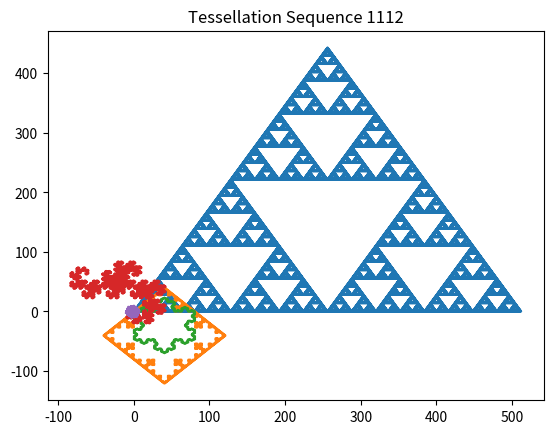
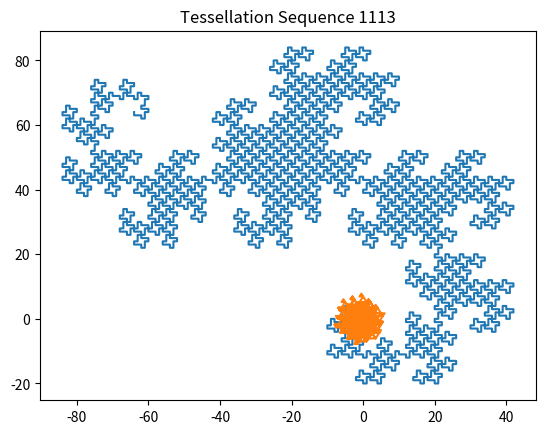
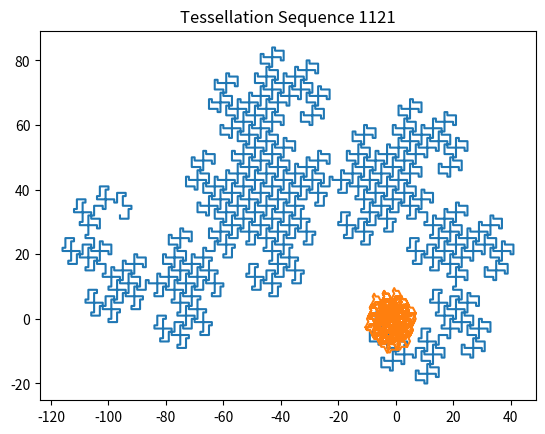
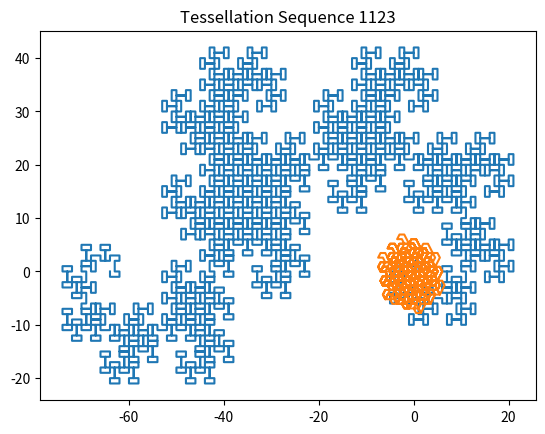
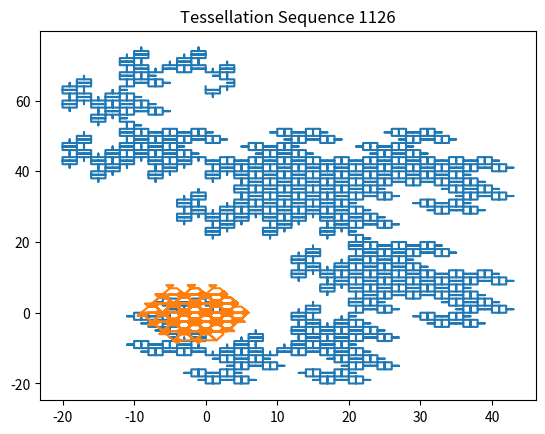
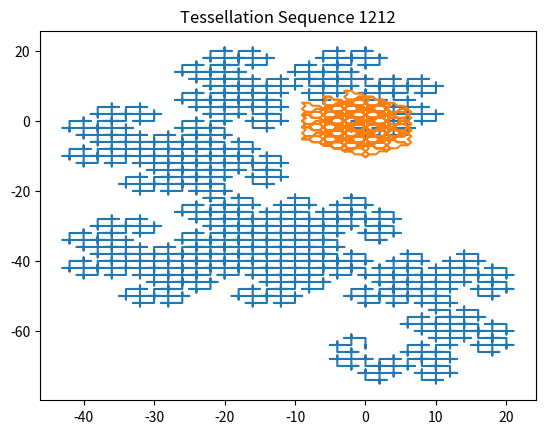
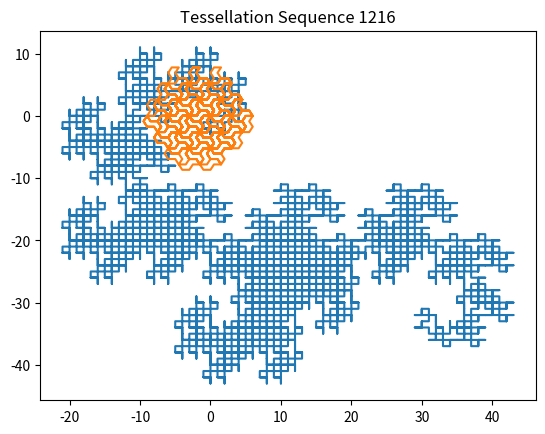
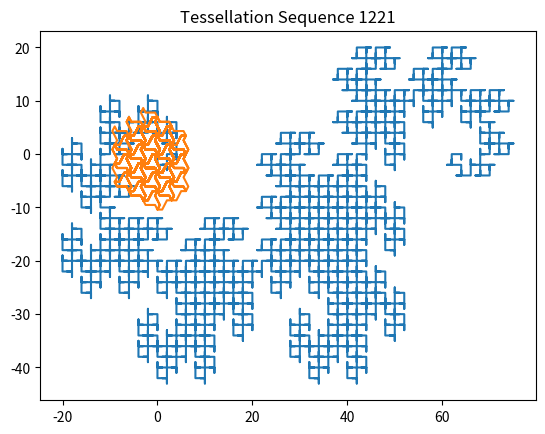
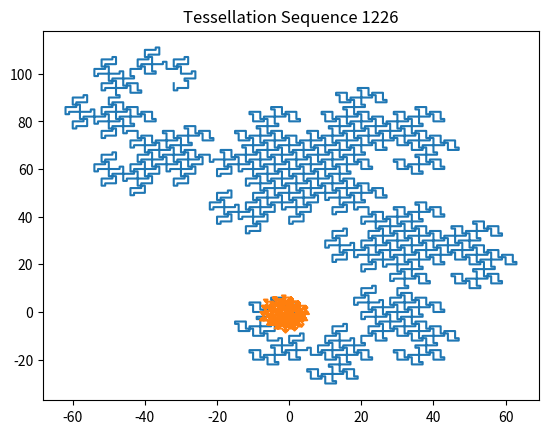
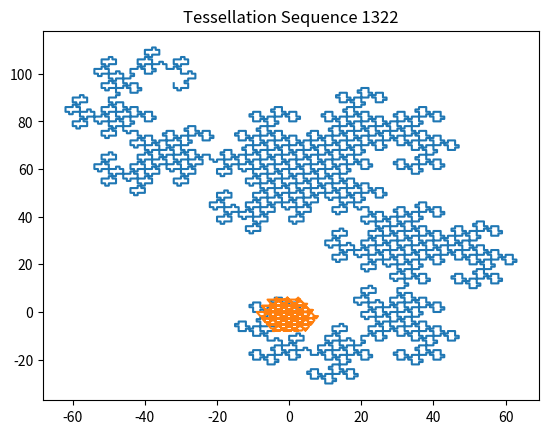
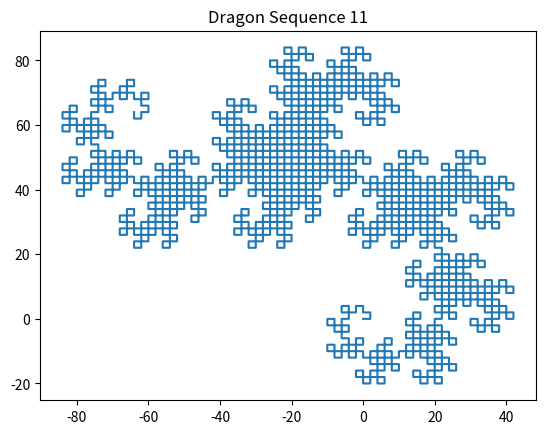
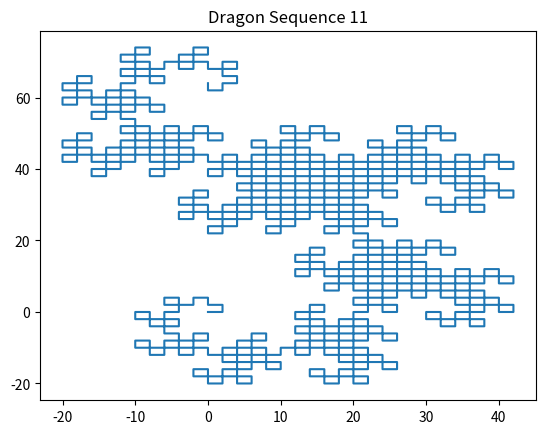
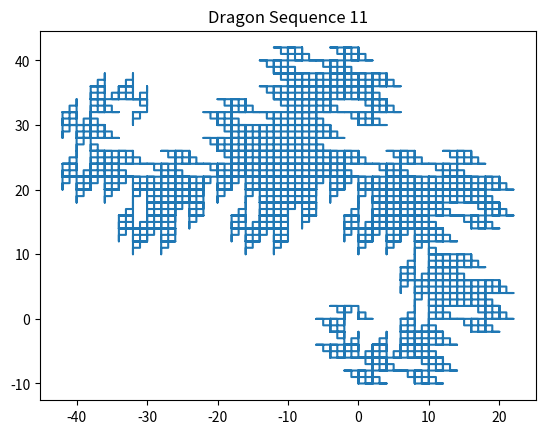
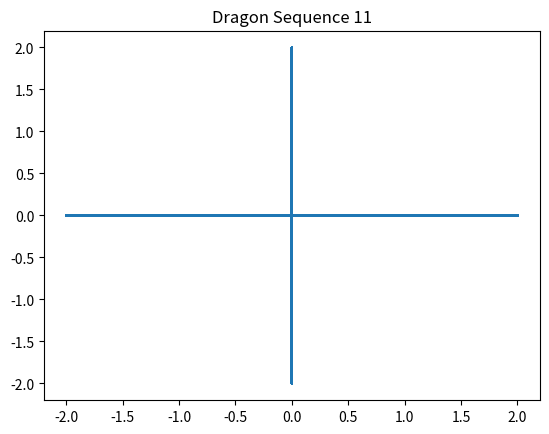
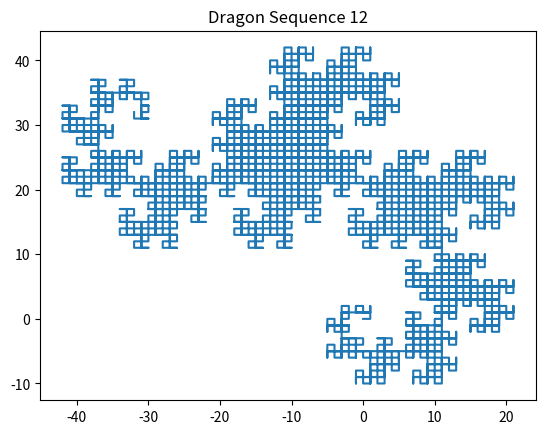

Source code (Python) for these figures, in order:
# -*- coding: utf-8 -*-
"""
Spyder Editor

This is a temporary script file.
"""

""" 
Fractal Draw
April 2020
"""

import math
import matplotlib.pyplot as plt

def main():

    
    x = [0] 
    y = [0]

    
    #Triangles

    #Examples
    #d = [1,2,3,4,5,6] = regular hexagon
    #d = [1,3,5] or [2,4,6] = equilateral triangle

   
    #Sierpinski Carpet

    s = 10 #number of iterations

    a = [1]
    b = [3]
    c = [5]

    #piecing together the line to draw the fractal
    for i in range(1,s):
        
        if i == 1:
            a0 = a.copy()
        
        if i > 1:
            a = a0.copy()
        a.extend(b)
        a.extend(a0)
        a.extend(c)
        a.extend(a0)
        a.extend(b)
        a.extend(b)
        a.extend(c)
        a.extend(c)

        x0 = 3**(1+i)
        y0 = 2**(i)
        n = x0 - 2*y0

        a0 = a[0:n]
        b = a[n:n+y0]
        c = a[n+y0:n+2*y0]

    d = a

    for i in range(0,len(d)):
        [xnew, ynew] = trianglemove(x[i],y[i],d[i])
        x.append(xnew)
        y.append(ynew)
    
    plt.plot(x,y)
    plt.title('Sierpinski Carpet')
    plt.show()
    
    
    #Square Fractal/Snowflake 
    
    x = [0]
    y = [0]

    s = 5 #number of iterations

    z = [1,2,3,4,1,2,3,4,1]
    d = [1,4,3,2]
    d0 = []

    #piecing together the line to draw the fractal
    for k in range(1,s):
        d0 = []
        for i in range(len(d)):
            j = d[i]     
            d1 = [z[j+3],z[j+4],z[j+3],z[j+2],z[j+3]]
            #d1 = [z[j+3],z[j+4],z[j+3],z[j+2],z[j+2],z[j+3],z[j+4],z[j+3]]
            #d1 = [z[j+3],z[j+3],z[j+4],z[j+1],z[j+4],z[j+3],z[j+4],z[j+3],z[j+2],z[j+3],z[j+2],z[j+1],z[j+2],z[j+3],z[j+3]]
            d0.extend(d1)

        d = d0.copy()


    for i in range(0,len(d)):
        [xnew, ynew] = squaremove(x[i],y[i],d[i])
        x.append(xnew)
        y.append(ynew)
    
    plt.plot(x,y)
    plt.title('Another fractal')
    plt.show()



    
    #Koch Snowflake (Fractal)

    x = [0]
    y = [0]

    s = 5 #number of iterations

    z = [1,2,3,4,5,6,1,2,3,4,5,6,1]
    d = [1,5,3]
    d0 = []

    #piecing together the line to draw the fractal
    for k in range(1,s):
        d0 = []
        for i in range(len(d)):
            j = d[i]     
            d1 = [z[j+5],z[j+6],z[j+4],z[j+5]]
            #d1 = [z[j+5],z[j+6],z[j+5],z[j+3],z[j+3],z[j+5],z[j+6],z[j+5]]
            d0.extend(d1)

        d = d0.copy()
    

    for i in range(0,len(d)):
        [xnew, ynew] = trianglemove(x[i],y[i],d[i])
        x.append(xnew)
        y.append(ynew)
    
    plt.plot(x,y)
    plt.title('Koch Snowflake')
    plt.show()
    

    
    
    
    #Square Dragon Fractal Generator

    #Examples
    #d = [1,2,3,4] = square (without any repeating/iterating)
    
    x = [0]
    y = [0]

    s = 10 #number of steps of dragon fractal

    #Order 2 Sequence
    seeds = [[1,2]] #seed 1 (original dragon fractal) 
    
    #Order 3 Sequences
    #seeds = [[1,1,2],[1,1,3],[1,2,1],[1,2,2],[1,2,3],[1,2,4],[1,3,1],[1,3,2],[1,3,3],[1,3,4]]
        
    #Order 4 Sequences
    seeds = [[1,2,1,2],[1,2,2,1],[1,2,2,2],[1,2,2,3],[1,2,4,1],[1,3,3,3],[1,3,4,3],[1,3,4,4],[1,1,1,2],[1,1,2,1],[1,1,2,2],[1,1,3,1],[1,1,3,2],[1,1,3,3],[1,2,3,1]]
    
    num = 0
    
    for d in seeds:
        x = [0]
        y = [0]
        num += 1
        for k in range(0,s):
            c = []
            for i in range(0,len(d)):
                c.append(d[len(d)-1-i])
                c[i] = c[i] + 1
                if c[i] > 4:
                    c[i] = c[i] - 4
    
            d.extend(c)
            
    
        for i in range(0,len(d)):
            [xnew, ynew] = squaremove(x[i],y[i],d[i])
            x.append(xnew)
            y.append(ynew)
    
        plt.figure(num)
        plt.plot(x,y)
        plt.title('Dragon Sequence ' + str(d[0]) + str(d[1]))
        plt.show()
    
    
    
    #Triangular Tesselation Generator
    
    s = 10 #number of iterations

    #Order 2
    #seeds = [[1,3],[1,2]]

    #Best of Order 3
    #seeds = [[1,2,1],[1,1,2]]

    #Best of Order 4
    seeds = [[1,1,1,2],[1,1,1,3],[1,1,2,1],[1,1,2,3],[1,1,2,6],[1,2,1,2],[1,2,1,6],[1,2,2,1],[1,2,2,6],[1,3,2,2]]

    num = 0

    for d in seeds:
        x = [0]
        y = [0]
        num += 1
        for k in range(0,s):
            c = []
            for i in range(0,len(d)):
                c.append(d[len(d)-1-i])
                c[i] = c[i] + 2
                if c[i] > 6:
                    c[i] = c[i] - 6
    
            d.extend(c)
    
        for i in range(0,len(d)):
            [xnew, ynew] = trianglemove(x[i],y[i],d[i])
            x.append(xnew)
            y.append(ynew)
    
        plt.figure(num)
        plt.plot(x,y)
        plt.title('Tessellation Sequence ' + str(d[0]) + str(d[1]) + str(d[2]) + str(d[3]))
        plt.show()
       

def squaremove(x0,y0,d,c = 1):
    #moves the point in one of 4 directions, each 90 degrees apart

    #x0,y0 is the starting point
    #d is the direction (1 is +x axis, numbered ccw)
    #c is optional multiplier

    if d == 1:
        x = x0 + c
        y = y0

    if d == 2:
        x = x0
        y = y0 + c

    if d == 3:
        x = x0 - c
        y = y0

    if d == 4:
        x = x0 
        y = y0 - c


    return x,y

def trianglemove(x0,y0,d,c = 1):
    #moves the point in one of 6 directions, each 60 degrees apart

    #x0,y0 is the starting point
    #d is the direction (1 is +x axis, numbered ccw)
    #c is optional multiplier

    if d == 1:
        x = x0 + c
        y = y0

    if d == 2:
        x = x0 + c / 2
        y = y0 + c * math.sqrt(3) / 2

    if d == 3:
        x = x0 - c / 2
        y = y0 + c * math.sqrt(3) / 2

    if d == 4:
        x = x0 - c
        y = y0 

    if d == 5:
        x = x0 - c / 2
        y = y0 - c * math.sqrt(3) / 2

    if d == 6:
        x = x0 + c / 2
        y = y0 - c * math.sqrt(3) / 2


    return x,y



if __name__=="__main__":
    main()